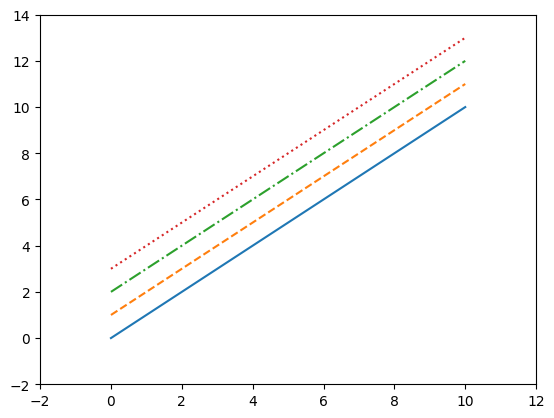
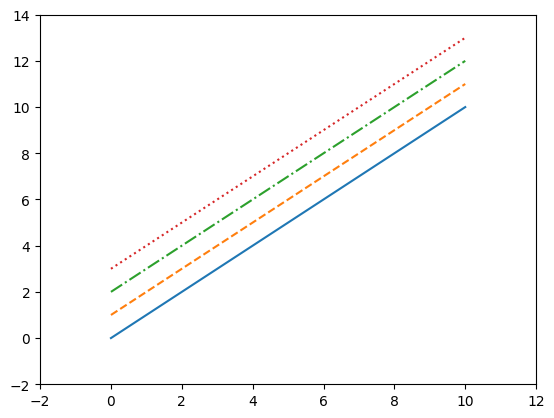
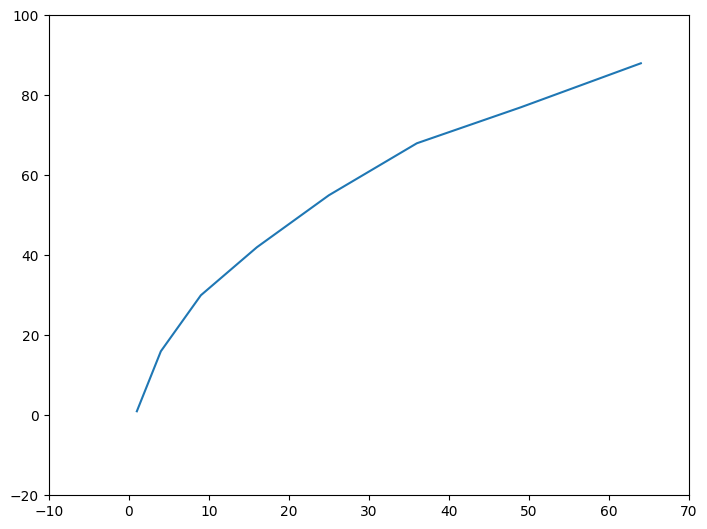
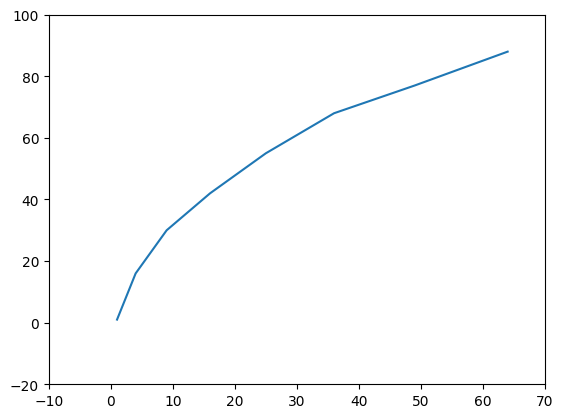
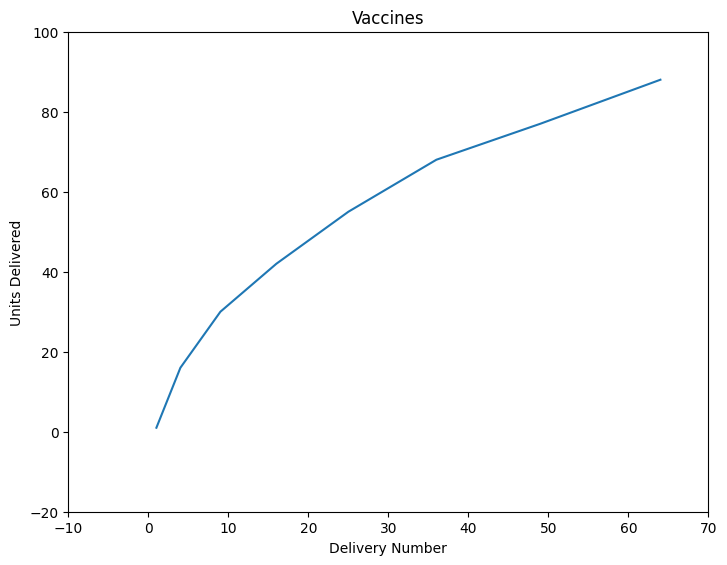
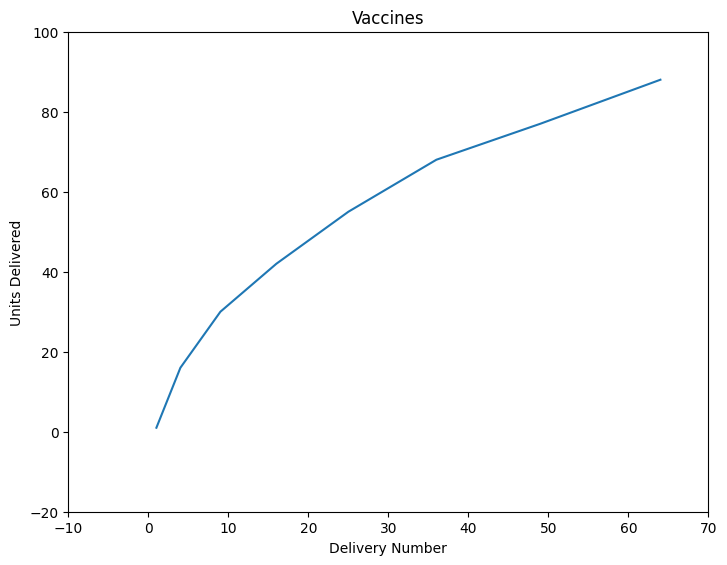
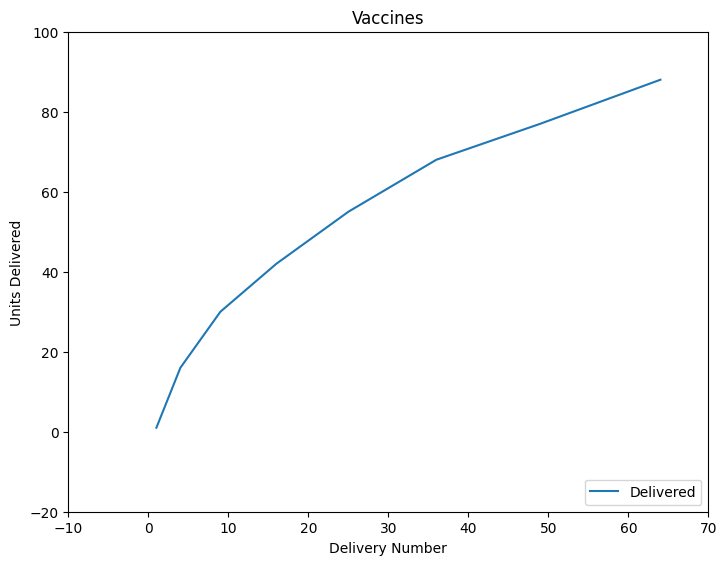
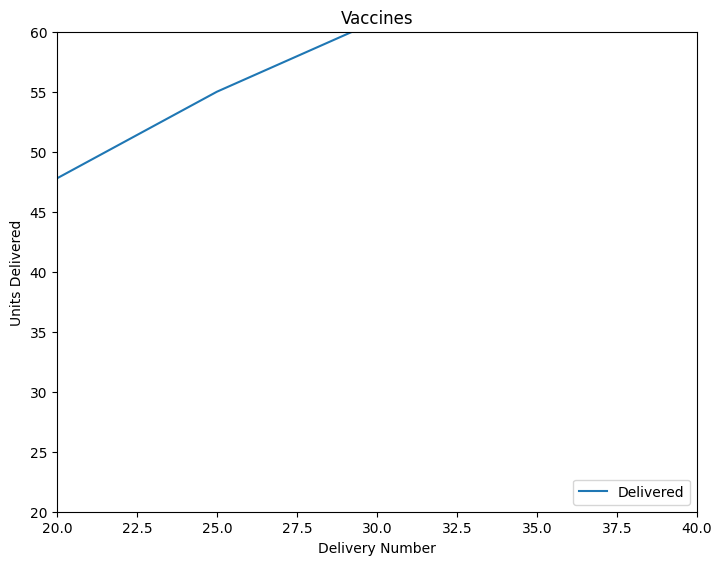
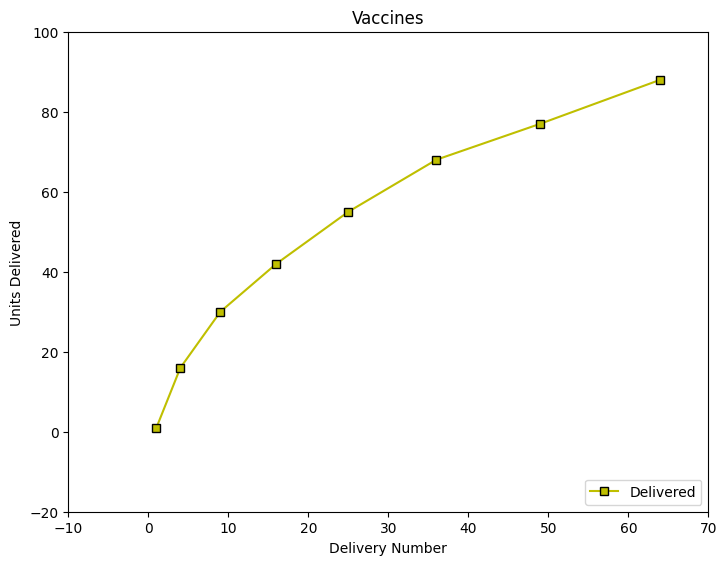
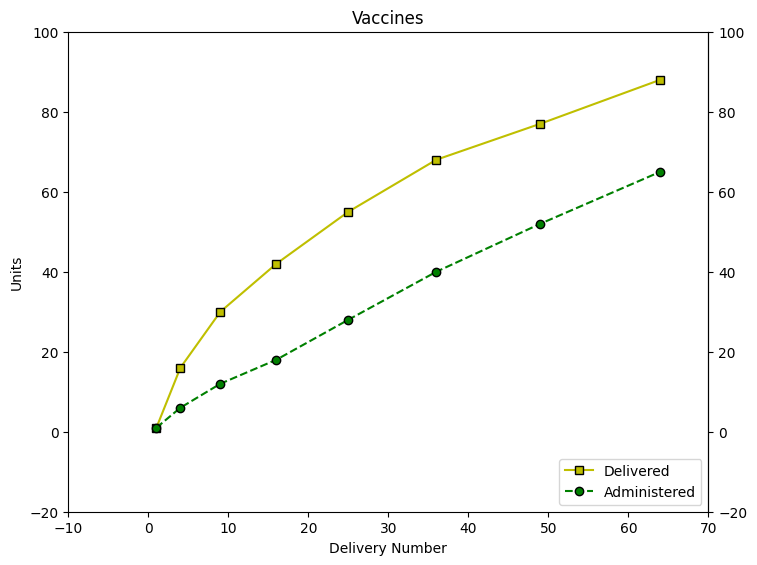
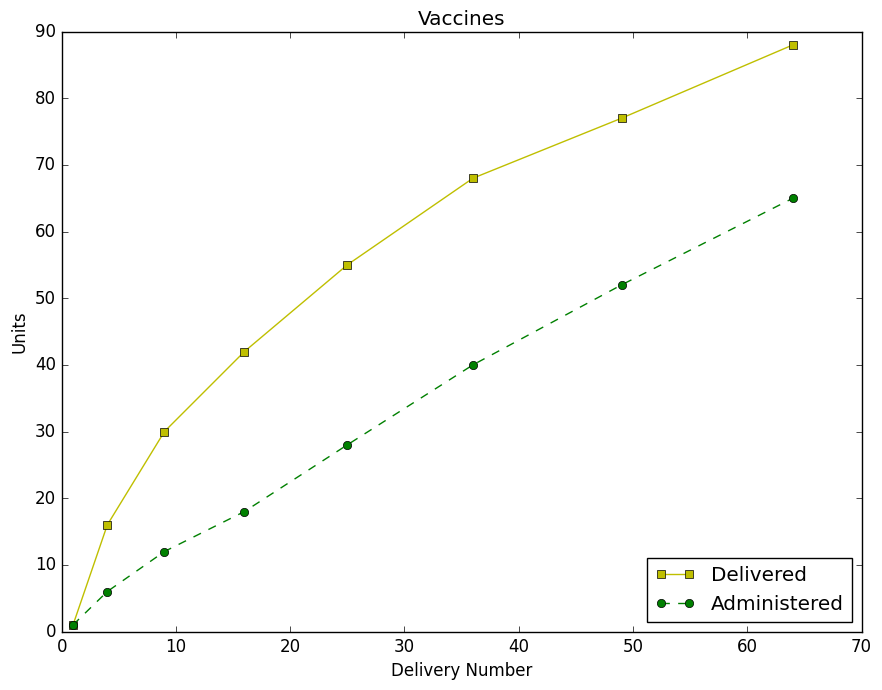
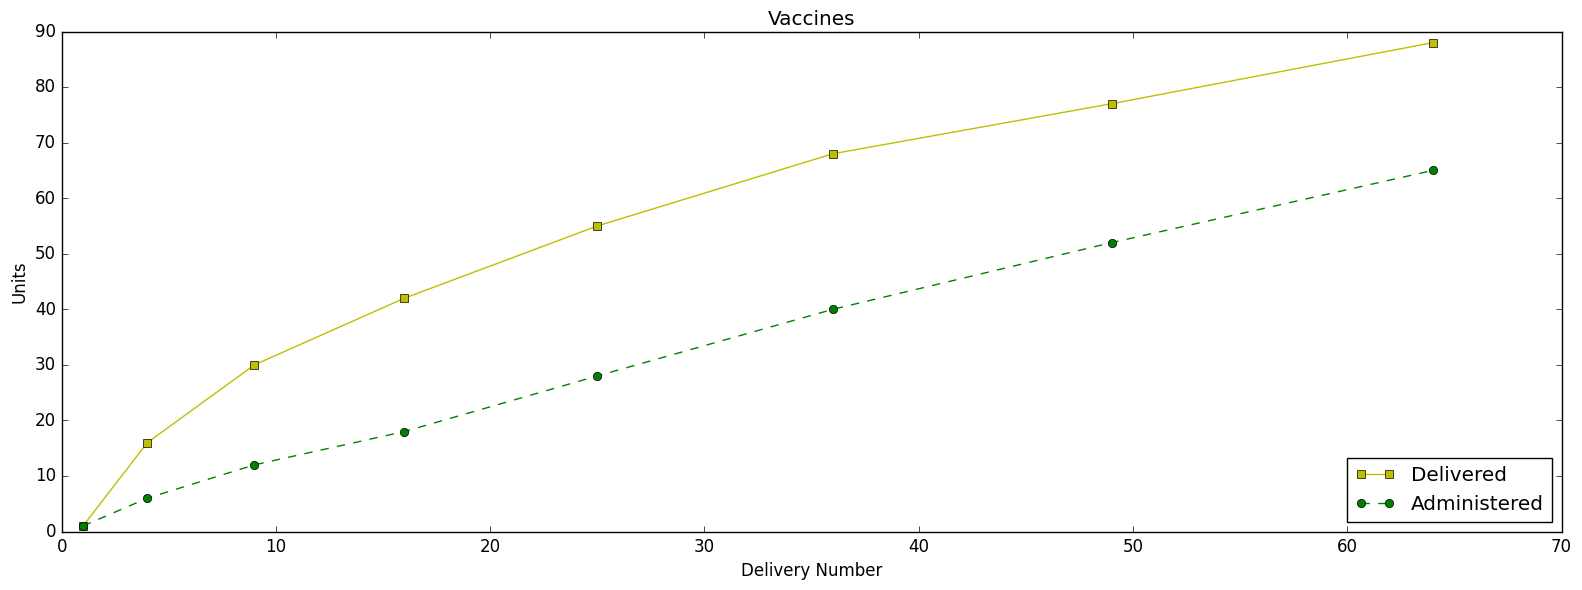
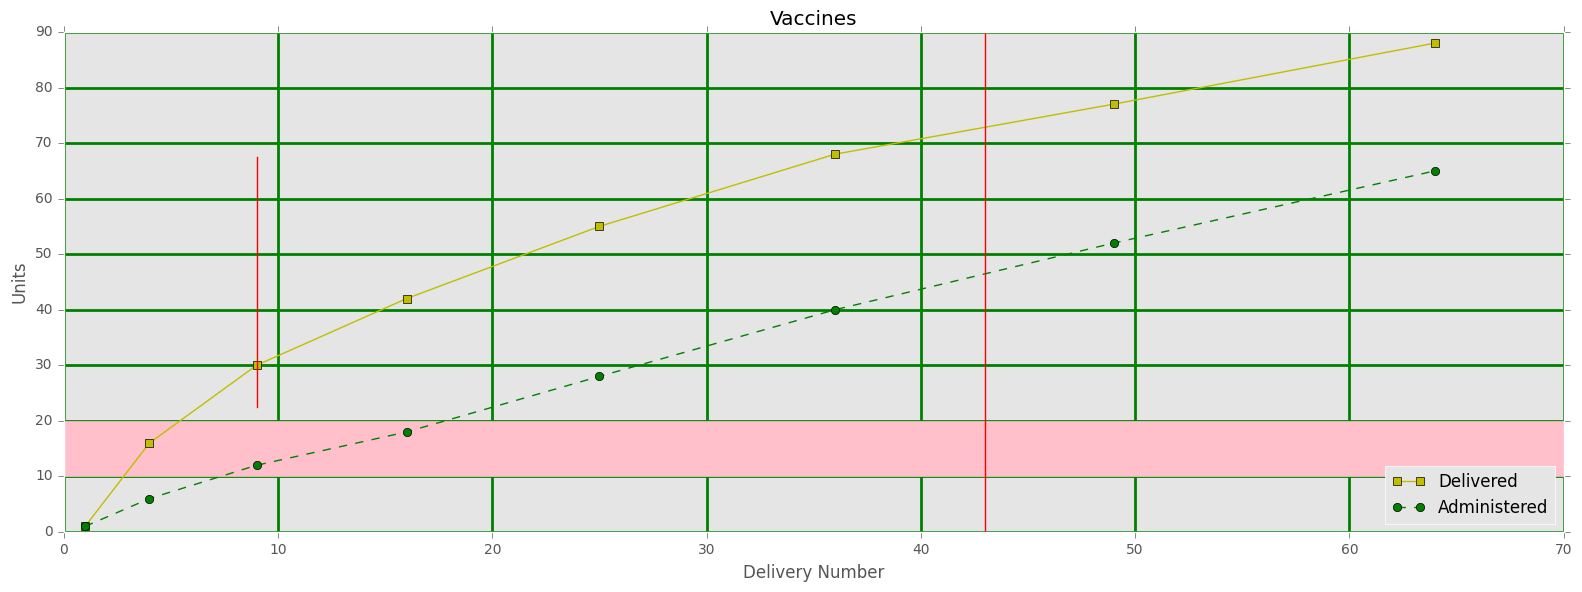
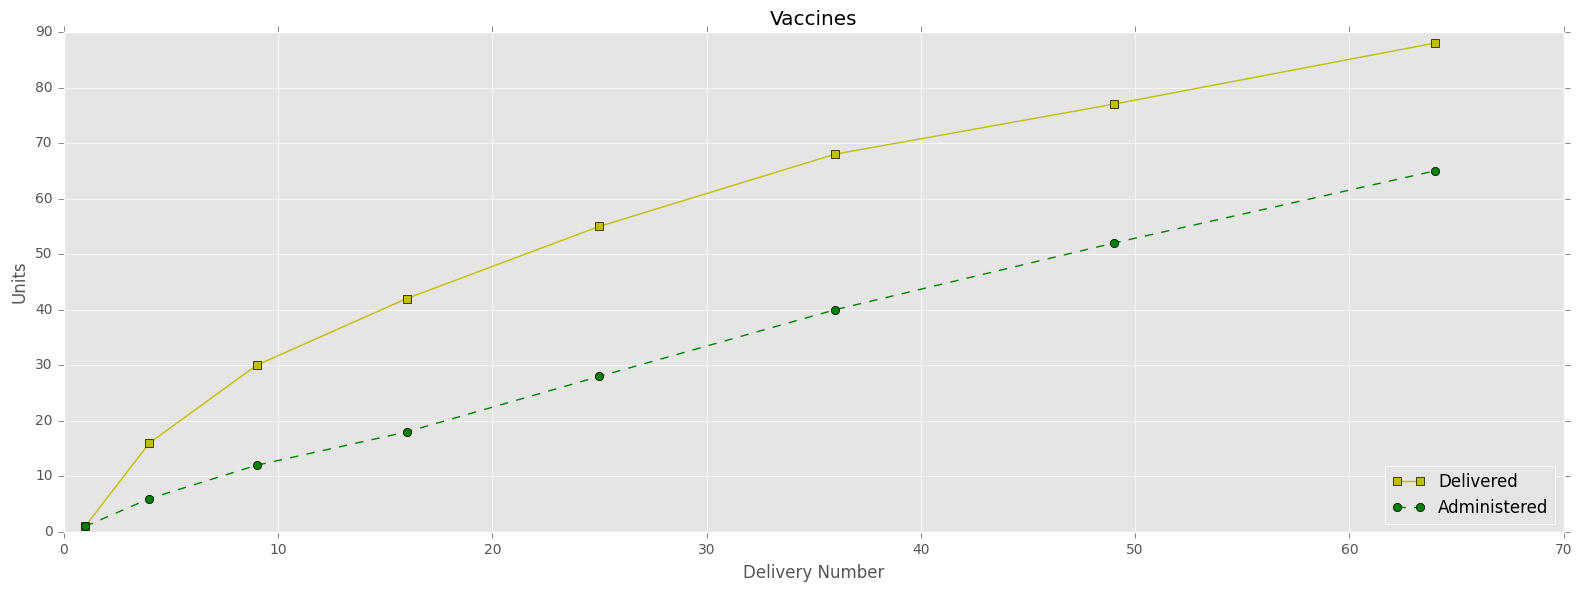
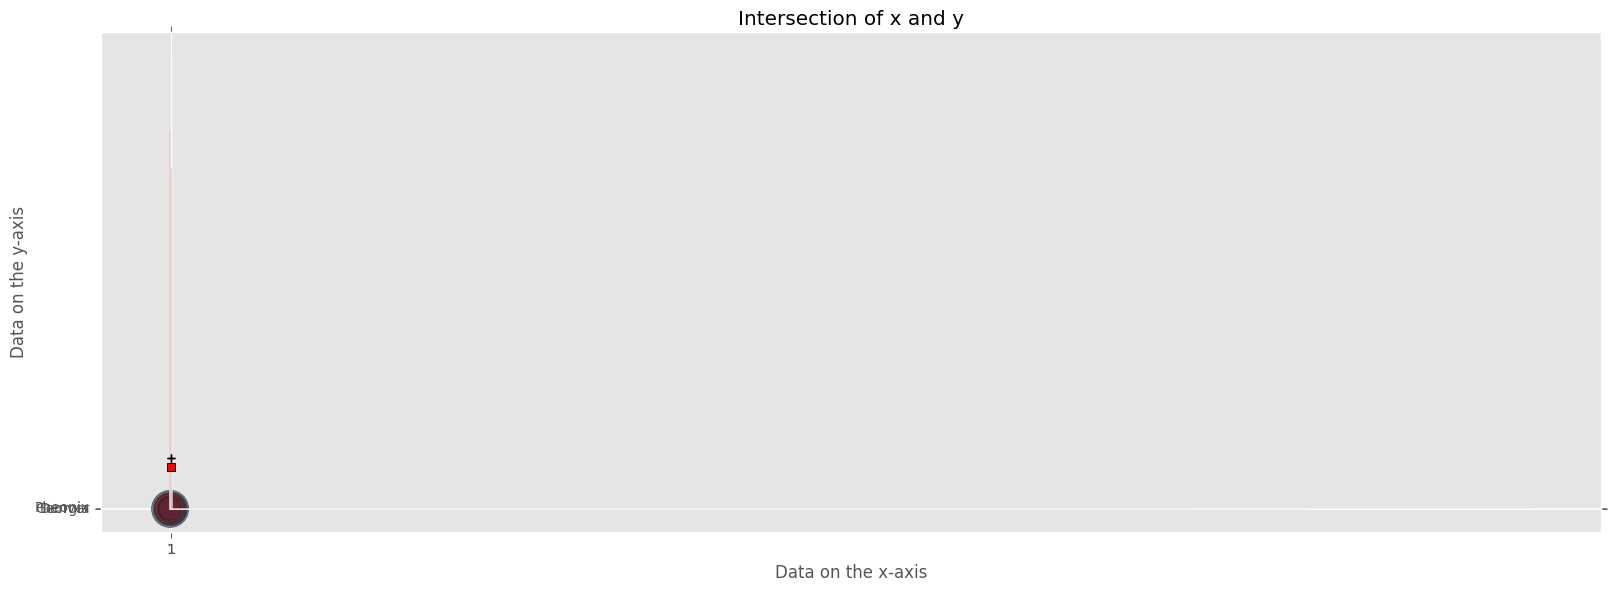

These charts were generated, in order, by the following Python code:
import numpy as np
import matplotlib.pyplot as plt
import random
import math

import matplotlib.image as mpimg

# Read the image file
# img = mpimg.imread('your_image.png')

# Showing subtle different between pyploy and OO approach
x = np.linspace(0, 10, 1000)

# pyplot approach

plt.plot(x, x + 0, linestyle = 'solid')  # plot creates a line plot
plt.plot(x, x + 1, linestyle='dashed')
plt.plot(x, x + 2, linestyle='dashdot')
plt.plot(x, x + 3, linestyle='dotted')

# Object-oriented approach

fig = plt.figure()
ax1 = fig.add_subplot(1,1,1) # the same as fig.add_subplot(111)

ax1.plot(x, x + 0, linestyle='solid')
ax1.plot(x, x + 1, linestyle='dashed')
ax1.plot(x, x + 2, linestyle='dashdot')
ax1.plot(x, x + 3, linestyle='dotted')

delivery_num = [1, 4, 9, 16, 25,36,49, 64]
delivered = [1, 16, 30, 42,55, 68, 77,88]
administered = [1,6,12,18,28, 40, 52, 65]

#plt.rcParams.update(plt.rcParamsDefault)
fig = plt.figure()             # plt.figure calls matplotlib.figure
ax1 = fig.add_axes([0,0,1,1])  # left, bottom, width, height


fig = plt.figure(facecolor = 'red') # fig is just a name.  It can be anbything you want.
ax = fig.add_axes([0,0,1,1])       # left, bottom, width, height
ax.plot(delivery_num,delivered)

# A little shortcut

fig, ax = plt.subplots()
ax.plot(delivery_num,delivered)

# Set axis labels
fig = plt.figure()
ax = fig.add_axes([0,0,1,1])
ax.plot(delivery_num,delivered)

ax.set_title("Vaccines")
ax.set_xlabel('Delivery Number')
ax.set_ylabel('Units Delivered')

# Set line labels
fig = plt.figure()
ax = fig.add_axes([0,0,1,1])
ax.plot(delivery_num,delivered, label = 'Delivered')

ax.set_title("Vaccines")
ax.set_xlabel('Delivery Number')
ax.set_ylabel('Units Delivered')

# Set the legend

fig = plt.figure()
ax = fig.add_axes([0,0,1,1])
ax.plot(delivery_num,delivered, label = 'Delivered')

ax.set_title("Vaccines")
ax.set_xlabel('Delivery Number')
ax.set_ylabel('Units Delivered')

ax.legend(loc = 'lower right') # legend placed at lower right
plt.show() # This removes that little piece of output above the chart

# Set axis limits
fig = plt.figure()
ax = fig.add_axes([0,0,1,1])
ax.plot(delivery_num,delivered, label = 'Delivered')

ax.set_title("Vaccines")
ax.set_xlabel('Delivery Number')
ax.set_ylabel('Units Delivered')

ax.legend(loc = 'lower right')

ax.set_xlim(20,40)
ax.set_ylim(20,60)
plt.show()

# Color and marks
fig = plt.figure()
ax = fig.add_axes([0,0,1,1])
ax.plot(delivery_num,delivered,'ys-', label = 'Delivered')
# ax.plot(delivery_num,delivered, label = 'Delivered','ys-') This fails.

ax.set_title("Vaccines")
ax.set_xlabel('Delivery Number')
ax.set_ylabel('Units Delivered')

ax.legend(loc = 'lower right')

plt.show()

# Add a second line (a second plot)
fig = plt.figure()
ax = fig.add_axes([0,0,1,1])
ax.plot(delivery_num,delivered,'ys-', label = 'Delivered')
ax.plot(delivery_num,administered,'go--', label = 'Administered') # This is the 2nd line
ax.set_title("Vaccines")
ax.set_xlabel('Delivery Number')
ax.set_ylabel('Units')                  # Y label is changed
ax.secondary_yaxis('right')

ax.legend(loc = 'lower right')

plt.show()

# Plot styles
plt.style.available

# Plot styles
plt.style.use('classic')
fig = plt.figure()
ax = fig.add_axes([0,0,1,1])
ax.plot(delivery_num,delivered,'ys-', label = 'Delivered')
ax.plot(delivery_num,administered,'go--', label = 'Administered')
ax.set_title("Vaccines")
ax.set_xlabel('Delivery Number')
ax.set_ylabel('Units')

ax.legend(loc = 'lower right')

plt.show()

# Figure size and color
fig = plt.figure( figsize = (15,5))
#fig = plt.figure( figsize = (15,5), facecolor = 'red')
ax = fig.add_axes([0,0,1,1])
ax.plot(delivery_num,delivered,'ys-', label = 'Delivered')
ax.plot(delivery_num,administered,'go--', label = 'Administered')
ax.set_title("Vaccines")
ax.set_xlabel('Delivery Number')
ax.set_ylabel('Units')
ax.legend(loc = 'lower right')
plt.show()

# Reference lines and reference bars
plt.style.use('ggplot')
fig = plt.figure( figsize = (15,5))
ax = fig.add_axes([0,0,1,1])
ax.plot(delivery_num,delivered,'ys-', label = 'Delivered')
ax.plot(delivery_num,administered,'go--', label = 'Administered')
ax.set_title("Vaccines")
ax.set_xlabel('Delivery Number')
ax.set_ylabel('Units')
ax.legend(loc = 'lower right')
ax.grid(color = 'green',linestyle='-', linewidth=2)
ax.axvline(x=43, color= 'r')
ax.axvline(x=9, ymin=0.25, ymax=0.75, color = 'r')
ax.axhspan(10,20, color = 'pink')

fig = plt.figure( figsize = (15,5))
ax = fig.add_axes([0,0,1,1])
ax.plot(delivery_num,delivered,'ys-', label = 'Delivered')
ax.plot(delivery_num,administered,'go--', label = 'Administered')
ax.set_title("Vaccines")
ax.set_xlabel('Delivery Number')
ax.set_ylabel('Units')
ax.legend(loc = 'lower right')
plt.savefig('Deliveries', transparent=True)
plt.savefig('Deliveries') # default is .png
plt.savefig('Deliveries.jpg')
plt.savefig('Deliveries.svg')
plt.savefig('Deliveries.pdf')
plt.show()

# Exercise data
data = {'ME': 109,
        'NH': 103,
        'VT': 112,
        'MA': 112,
        'CT': 100,
        'RI': 103,
        'NY': 137,
        'NY': 123,
        'PA': 135,
        'OH': 104}
food_illness = list(data.values())
state = list(data.keys())
state_mean = np.mean(food_illness)



# create random data
no_of_points = 25
x = [random.triangular() for i in range(no_of_points)]
y = [random.gauss(0.5, 0.25) for i in range(no_of_points)]
colors = [random.randint(1, 4) for i in range(no_of_points)]
areas = [math.pi * random.randint(5, 15)**2 for i in range(no_of_points)]

# OO Interface
fig = plt.figure( figsize = (15,5))
ax = fig.add_axes([0,0,1,1])
ax.boxplot(food_illness, showmeans = True)
plt.show()

plt.boxplot(food_illness, showmeans=True)
plt.show()

plt.scatter(x,y, s=areas, c=colors, alpha=0.4)
plt.title('Intersection of x and y')
plt.xlabel('Data on the x-axis')
plt.ylabel('Data on the y-axis')
plt.show()

names = ['Georgia', 'Denver', 'Pheonix']
values = [1000, 900, 1200]

plt.bar(names, values)
plt.show()

names = ['Georgia', 'Denver', 'Pheonix']
values = [1000, 900, 1200]

plt.barh(names, sorted(values))
plt.show()

data = np.random.randn(100)
#data



c = np.linspace(0, 5, 5)
d = np.linspace(0, 5, 5)
a = [1,2,3]
b = [3,4,5]





plt.style.use('classic')

fig = plt.figure(facecolor='white')
ax1 = fig.add_axes([0,0,1,1])  # left, bottom, width, height
ax2 = fig.add_axes([0.15, 0.1, 0.7, 0.3])
# Plot the data
ax1.bar([1,2,3],[3,4,5])  # These numbers are the x and y values to be plotted
ax2.barh([0.5,1,2.5],[0,1,2])
plt.show()

fig = plt.figure(facecolor='white')
ax1 = fig.add_axes([0,0,0.49,0.49])  # left, bottom, width, height
ax2 = fig.add_axes([0.5, 0.5, 0.7, 0.3])

# Where is the axes on the figure?

fig = plt.figure()
fig.set_facecolor('lightblue')

ax = fig.add_axes([0,0,1,1])     # left, bottom, width, height
ax.set_facecolor('blue')

# fig = plt.figure(facecolor = 'lightblue')  # The pyplot syntax can still be used

x = np.linspace(0, 1, 5)
y = np.linspace(0, 5, 5)

fig = plt.figure()
ax = fig.add_subplot(111)
ax = ax.plot(x,y,'ys-')

# Initialize the plot
fig = plt.figure(figsize=(20,10))
ax1 = fig.add_subplot(2,2,1)
ax2 = fig.add_subplot(222)
ax3 = fig.add_subplot(223)
ax4 = fig.add_subplot(224)

ax3.set_facecolor('blue')
# Show the plot
# plt.show()

# Initialize the plot
fig = plt.figure(figsize=(20,10),facecolor='white')
ax1 = fig.add_subplot(2,2,1)
ax2 = fig.add_subplot(222)
ax3 = fig.add_subplot(223)
ax4 = fig.add_subplot(224)

ax3.set_facecolor('blue')

# Plot the data
ax1.bar([1,2,3],[3,4,5])
ax2.barh([0.5,1,2.5],[0,1,2])
ax3.plot(x,y,'ys-')

plt.show()

# Exercise 4 Solution Here.

import numpy as np
import matplotlib.pyplot as plt

names = ['Georgia', 'Denver', 'Pheonix']
values = [1000, 900, 1200]
dts = ['1/1/2021', '1/2/2021','1/3/2021']




# Data for Exercise 5
x = np.linspace(0, 100, 100)
y = [np.random.normal(0, std, size=100) for std in range(1, 4)]
z = np.linspace(100, 200, 100)
data = np.random.randn(100)







